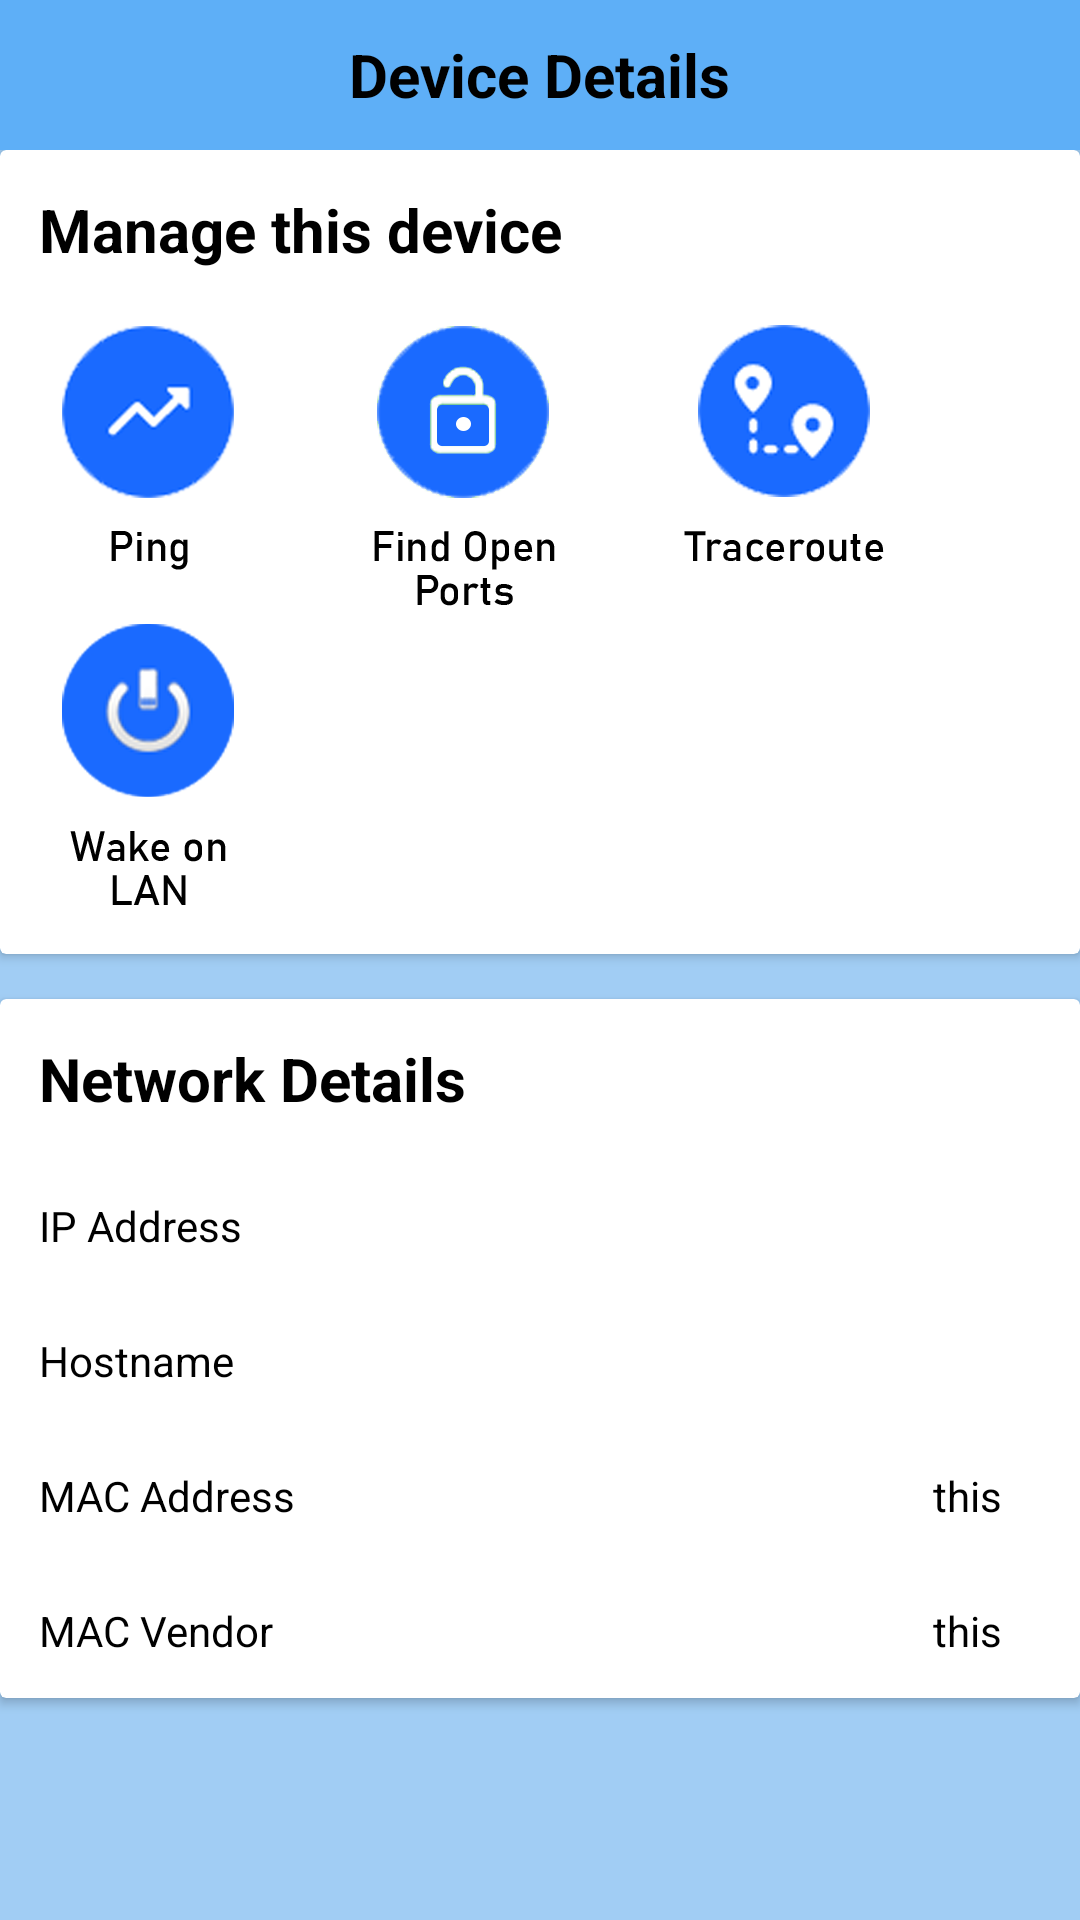

Android layout source for this screen:
<!-- AndroidManifest.xml: application theme Theme.Scanet -->
<!-- res/layout/activity_device_details.xml -->
<?xml version="1.0" encoding="utf-8"?>
<layout xmlns:tools="http://schemas.android.com/tools"
    xmlns:android="http://schemas.android.com/apk/res/android"
    xmlns:app="http://schemas.android.com/apk/res-auto">
<LinearLayout
    android:layout_width="match_parent"
    android:layout_height="match_parent"
    tools:context=".DeviceDetails"
    android:background="#A1CDF4"
    android:orientation="vertical">

    <RelativeLayout
        android:id="@+id/header"
        android:layout_width="match_parent"
        android:layout_height="50dp"
        android:layout_alignParentTop="true"
        android:background="@color/blue"
        android:gravity="center"
        android:layout_gravity="center">
        <TextView
            android:id="@+id/header_text"
            android:layout_width="wrap_content"
            android:layout_height="wrap_content"
            android:text="Device Details"
            android:textStyle="bold"
            android:textColor="#000000"
            android:textSize="20sp"/>
    </RelativeLayout>
    <ScrollView
        android:layout_width="match_parent"
        android:layout_height="wrap_content">
        <LinearLayout

            android:layout_width="match_parent"
            android:layout_height="wrap_content"
            android:orientation="vertical">

        <androidx.cardview.widget.CardView
            android:layout_width="match_parent"
            android:layout_height="wrap_content"
            android:layout_marginBottom="15dp"
            app:cardBackgroundColor="@color/white"
            app:cardPreventCornerOverlap="true"
            >

            <LinearLayout
                android:layout_width="match_parent"
                android:layout_height="wrap_content"
                android:orientation="vertical">
                <TextView
                    android:layout_width="wrap_content"
                    android:layout_height="wrap_content"
                    android:text="Manage this device"
                    android:textColor="@color/black"
                    android:padding="13dp"
                    android:textSize="20sp"
                    android:textStyle="bold"/>

                <LinearLayout
                    android:layout_width="match_parent"
                    android:layout_height="wrap_content"
                    android:orientation="horizontal"
                    >

                    <ImageView
                        android:id="@+id/btn7"
                        android:layout_width="100dp"
                        android:layout_height="100dp"
                        android:src="@drawable/ping"
                        android:layout_marginEnd="5dp"/>
                    <ImageView
                        android:id="@+id/btn8"
                        android:layout_width="100dp"
                        android:layout_height="100dp"
                        android:src="@drawable/find_open_ports_blue"
                        android:layout_marginRight="7dp"/>
                    <ImageView
                        android:id="@+id/btn9"
                        android:layout_width="100dp"
                        android:layout_height="100dp"
                        android:src="@drawable/traceroute"/>
                </LinearLayout>
                <LinearLayout
                    android:layout_width="match_parent"
                    android:layout_height="wrap_content"
                    android:orientation="horizontal">

                    <ImageView
                        android:id="@+id/btn10"
                        android:layout_width="100dp"
                        android:layout_height="100dp"
                        android:src="@drawable/wol"
                        android:layout_marginBottom="15sp"/>
                </LinearLayout>


            </LinearLayout>



        </androidx.cardview.widget.CardView>
            <androidx.cardview.widget.CardView
                android:layout_width="match_parent"
                android:layout_height="wrap_content"
                android:layout_marginBottom="15dp"
                app:cardBackgroundColor="@color/white"
                app:cardPreventCornerOverlap="true"
                >

                <LinearLayout
                    android:layout_width="match_parent"
                    android:layout_height="wrap_content"
                    android:orientation="vertical">

                    <TextView
                        android:layout_width="wrap_content"
                        android:layout_height="wrap_content"
                        android:padding="13dp"
                        android:text="Network Details"
                        android:textColor="@color/black"
                        android:textSize="20sp"
                        android:textStyle="bold" />

                    <LinearLayout
                        android:layout_width="match_parent"
                        android:layout_height="wrap_content"
                        android:orientation="horizontal"
                        android:textSize="15dp">

                        <LinearLayout
                            android:layout_width="wrap_content"
                            android:layout_height="match_parent"
                            android:orientation="vertical">

                            <TextView
                                android:layout_width="match_parent"
                                android:layout_height="wrap_content"
                                android:padding="13dp"
                                android:text="IP Address"
                                android:textColor="@color/black" />

                            <TextView
                                android:layout_width="match_parent"
                                android:layout_height="wrap_content"
                                android:padding="13dp"
                                android:text="Hostname"
                                android:textColor="@color/black" />

                            <TextView
                                android:layout_width="match_parent"
                                android:layout_height="wrap_content"
                                android:padding="13dp"
                                android:text="MAC Address"
                                android:textColor="@color/black" />

                            <TextView
                                android:layout_width="match_parent"
                                android:layout_height="wrap_content"
                                android:padding="13dp"
                                android:text="MAC Vendor"
                                android:textColor="@color/black" />
                        </LinearLayout>


                        <LinearLayout
                            android:layout_width="match_parent"
                            android:layout_height="wrap_content"
                            android:layout_marginRight="13dp"
                            android:orientation="vertical"
                            android:gravity="end"
                            android:textColor="@color/black"
                            >

                            <TextView
                                android:id="@+id/ip2"
                                android:layout_width="wrap_content"
                                android:layout_height="wrap_content"
                                android:padding="13dp"
                                android:textColor="@color/black" />

                            <TextView
                                android:id="@+id/hostname2"
                                android:layout_width="wrap_content"
                                android:layout_height="wrap_content"
                                android:padding="13dp"
                                android:textColor="@color/black" />

                            <TextView
                                android:id="@+id/mac2"
                                android:layout_width="wrap_content"
                                android:layout_height="wrap_content"
                                android:padding="13dp"
                                android:text="this"
                                android:textColor="@color/black"/>

                            <TextView
                                android:id="@+id/vendor2"
                                android:layout_width="wrap_content"
                                android:layout_height="wrap_content"
                                android:padding="13dp"
                                android:text="this"
                                android:textColor="@color/black" />

                        </LinearLayout>


                    </LinearLayout>
                </LinearLayout>

            </androidx.cardview.widget.CardView>



        </LinearLayout>
    </ScrollView>





</LinearLayout>
</layout>
<!-- resources referenced by this layout -->
<resources>
  <color name="black">#FF000000</color>
  <color name="blue">#5EAFF7</color>
  <color name="white">#FFFFFFFF</color>
  <!-- drawable find_open_ports_blue: png bitmap (drawable-v24, 17688 bytes) -->
  <!-- drawable ping: png bitmap (drawable, 19165 bytes) -->
  <!-- drawable traceroute: png bitmap (drawable, 22257 bytes) -->
  <!-- drawable wol: png bitmap (drawable, 22247 bytes) -->
  <style name="Theme.Scanet" parent="Theme.MaterialComponents.DayNight.DarkActionBar">
          
          <item name="colorPrimary">@color/purple_500</item>
          <item name="colorPrimaryVariant">@color/purple_700</item>
          <item name="colorOnPrimary">@color/white</item>
          
          <item name="colorSecondary">@color/teal_200</item>
          <item name="colorSecondaryVariant">@color/teal_700</item>
          <item name="colorOnSecondary">@color/black</item>
          
          <item name="android:statusBarColor" tools:targetApi="l">?attr/colorPrimaryVariant</item>
          
      </style>
  <color name="purple_500">#FF6200EE</color>
  <color name="purple_700">#FF3700B3</color>
  <color name="teal_200">#FF03DAC5</color>
  <color name="teal_700">#FF018786</color>
</resources>
